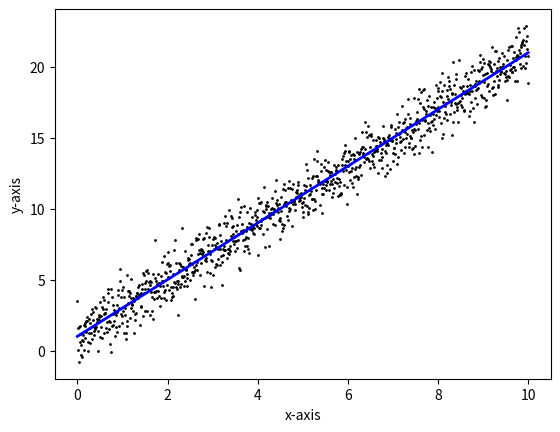

This figure's Python source:


import numpy as np
import matplotlib.pyplot as plt

m = 1000                
sigma = 1               

a = 2
b = 1
f = lambda x: a * x + b 

x = np.linspace(0,10,m) 
y_bar = []
y = []

for i in range(len(x)):
  y_bar.append(f(x[i]))
  y.append(f(x[i]) + np.random.normal(0,sigma**2))

plt.plot(x,y,'ko', linewidth=0, markersize=1)
plt.plot(x,y_bar,'b', linewidth=2)
plt.xlabel("x-axis")
plt.ylabel("y-axis")
plt.show()


